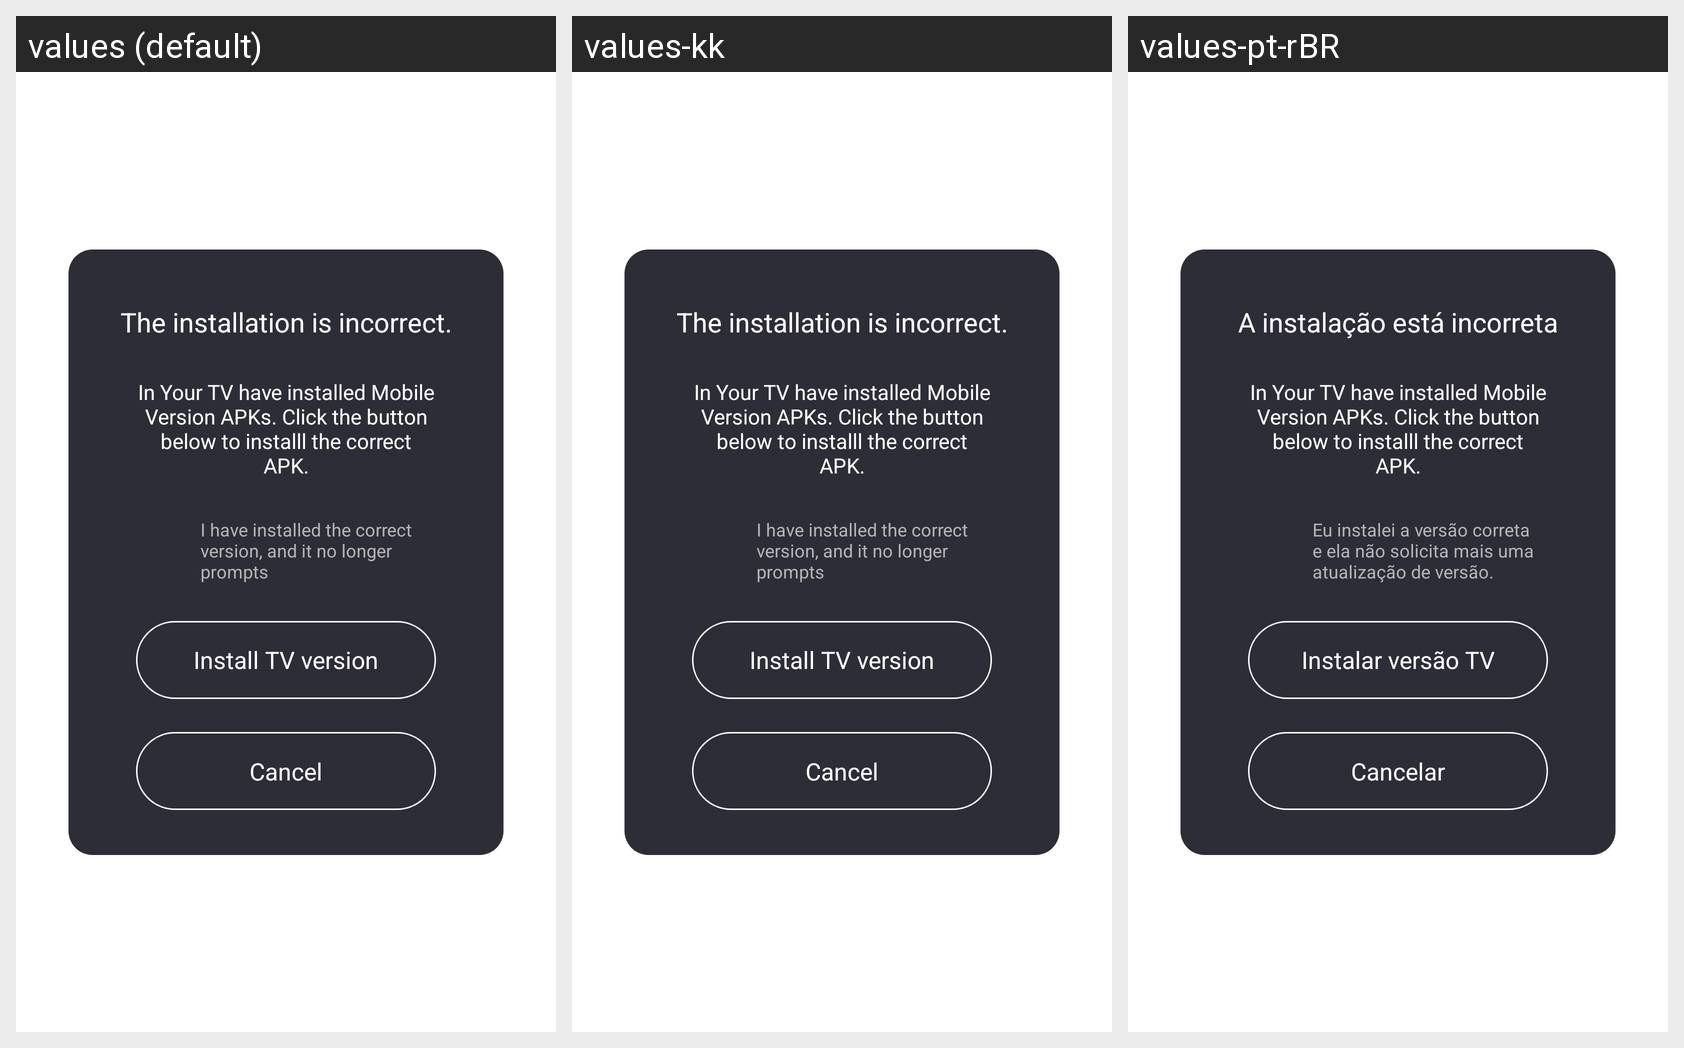

Strings drawn on this Android screen and how each of the app's shown locales translates them:
Android screen res/layout/fragment_update_tv.xml rendered under 3 locales, left to right: values (default), values-kk, values-pt-rBR. Device: Nexus 5 (rendered at 1080×1920; each locale shown at half size, 540×960, under a caption strip naming it); theme AppTheme.
Other locales in the repository, not shown: values-en, values-es, values-gu, values-hi, values-ky, values-ml, values-pa, values-pt, values-te.
Strings drawn on this screen, with the default value and each locale's value (text and hints the layout hard-codes, and strings that could not be matched under every locale, appear in the picture but are not listed):

update_phone_title
  values: The installation is incorrect.
  values-kk: The installation is incorrect.  [not translated; the default value is used]
  values-pt-rBR: A instalação está incorreta  [from values-pt]

update_forget_txt
  values: I have installed the correct version, and it no longer prompts
  values-kk: I have installed the correct version, and it no longer prompts  [not translated; the default value is used]
  values-pt-rBR: Eu instalei a versão correta e ela não solicita mais uma atualização de versão.  [from values-pt]

update_phone_install
  values: Install TV version
  values-kk: Install TV version  [not translated; the default value is used]
  values-pt-rBR: Instalar versão TV  [from values-pt]

player_cancel
  values: Cancel
  values-kk: Cancel  [not translated; the default value is used]
  values-pt-rBR: Cancelar  [from values-pt]
